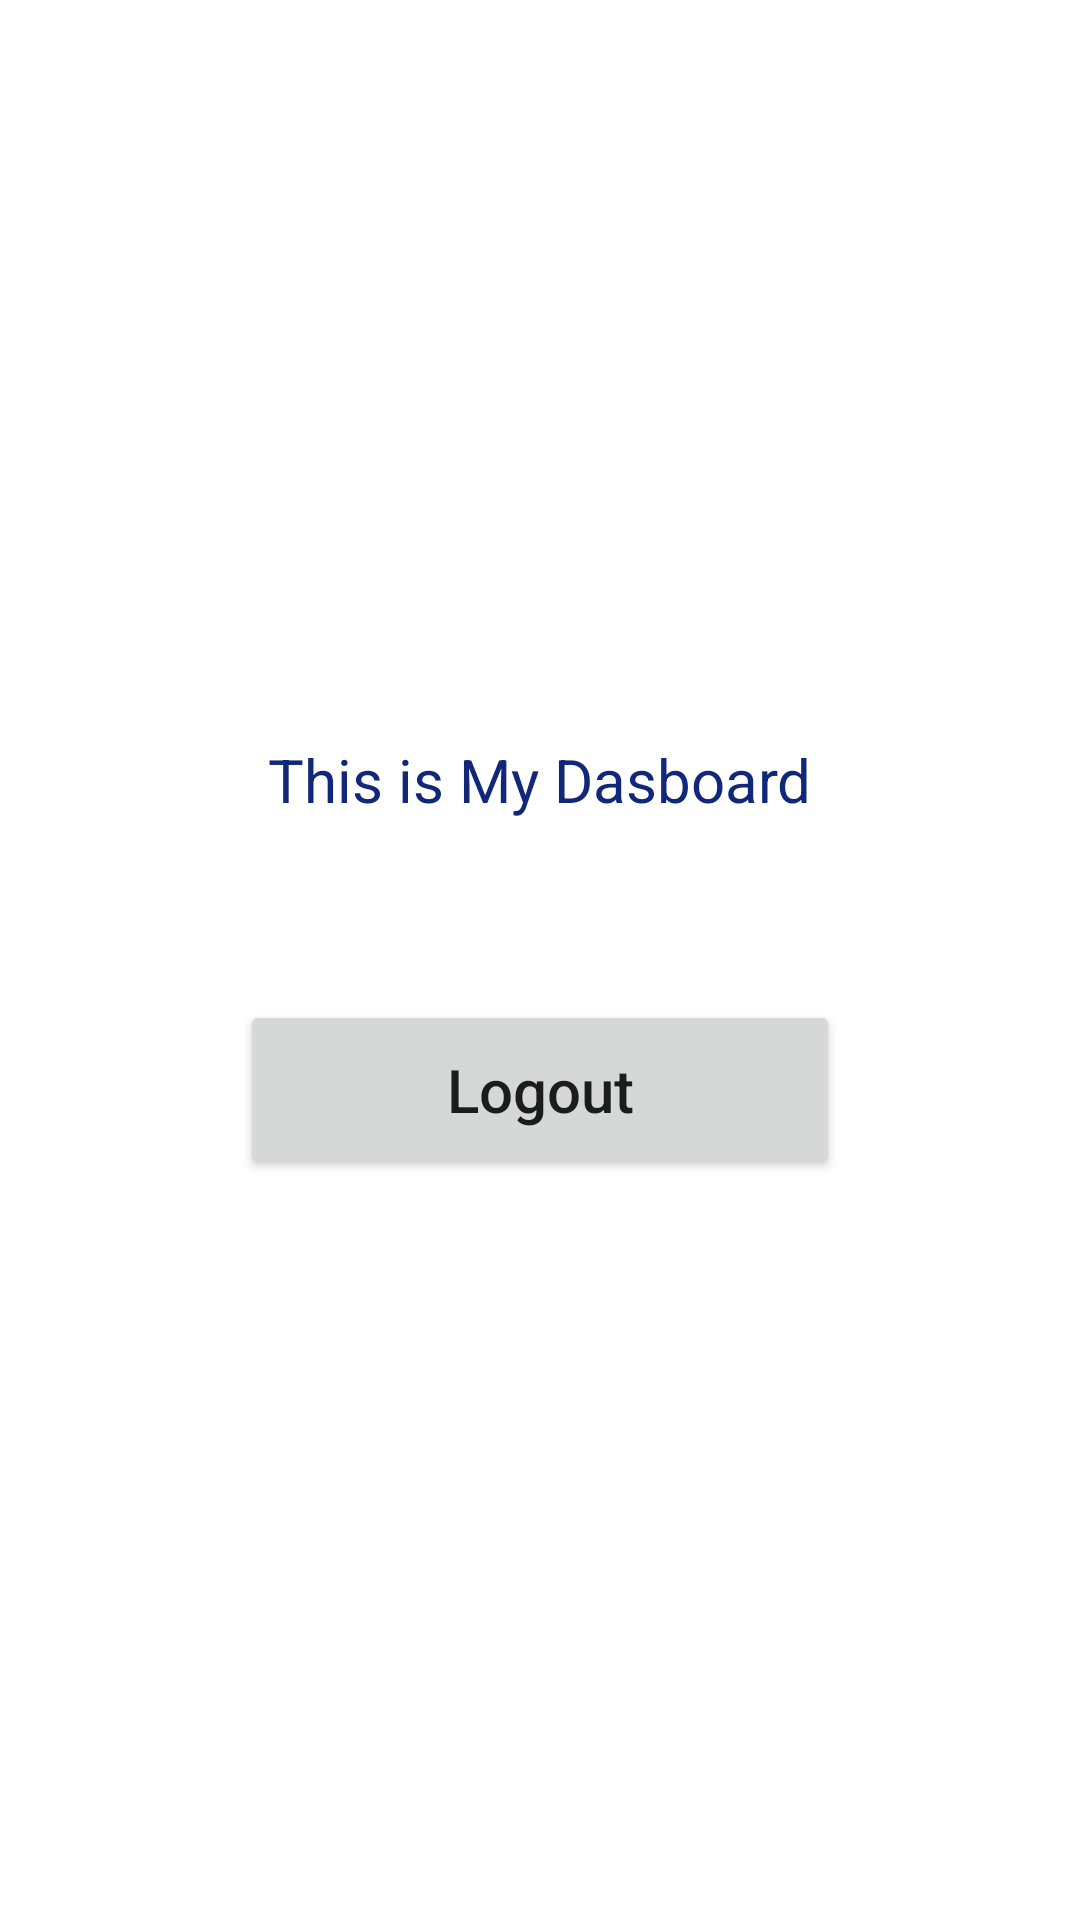

Produce the Android XML layout that renders to this screen, including the resource entries it uses.
<!-- AndroidManifest.xml: application theme Theme.DiuPh -->
<!-- res/layout/dashboard.xml -->
<?xml version="1.0" encoding="utf-8"?>
<LinearLayout xmlns:android="http://schemas.android.com/apk/res/android"
    android:layout_width="match_parent"
    android:layout_height="match_parent"
    android:orientation="vertical"
    android:gravity="center">

    <TextView
        android:layout_width="wrap_content"
        android:layout_height="wrap_content"
        android:textColor="#11287A"
        android:text="@string/This_is_My_Dasboard"
        android:textSize="20dp"/>
    <Button
        android:id="@+id/logout"
        android:layout_width="200dp"
        android:layout_height="60dp"
        android:layout_marginTop="60dp"
        android:text="Logout"
        android:textSize="20dp"
        android:textAllCaps="false"/>

</LinearLayout>
<!-- resources referenced by this layout -->
<resources>
  <string name="This_is_My_Dasboard">This is My Dasboard</string>
  <style name="Theme.DiuPh" parent="Theme.MaterialComponents.DayNight.DarkActionBar">
          
          <item name="colorPrimary">@color/purple_500</item>
          <item name="colorPrimaryVariant">@color/purple_700</item>
          <item name="colorOnPrimary">@color/white</item>
          
          <item name="colorSecondary">@color/teal_200</item>
          <item name="colorSecondaryVariant">@color/teal_700</item>
          <item name="colorOnSecondary">@color/black</item>
          
          <item name="android:statusBarColor" tools:targetApi="l">?attr/colorPrimaryVariant</item>
          
      </style>
  <!-- not gathered from this repository: default colours our renderer supplied (Android Studio template values) -->
  <color name="purple_500">#FF6200EE</color>
  <color name="purple_700">#FF3700B3</color>
  <color name="teal_200">#FF03DAC5</color>
  <color name="teal_700">#FF018786</color>
  <color name="black">#FF000000</color>
  <color name="white">#FFFFFFFF</color>
</resources>
